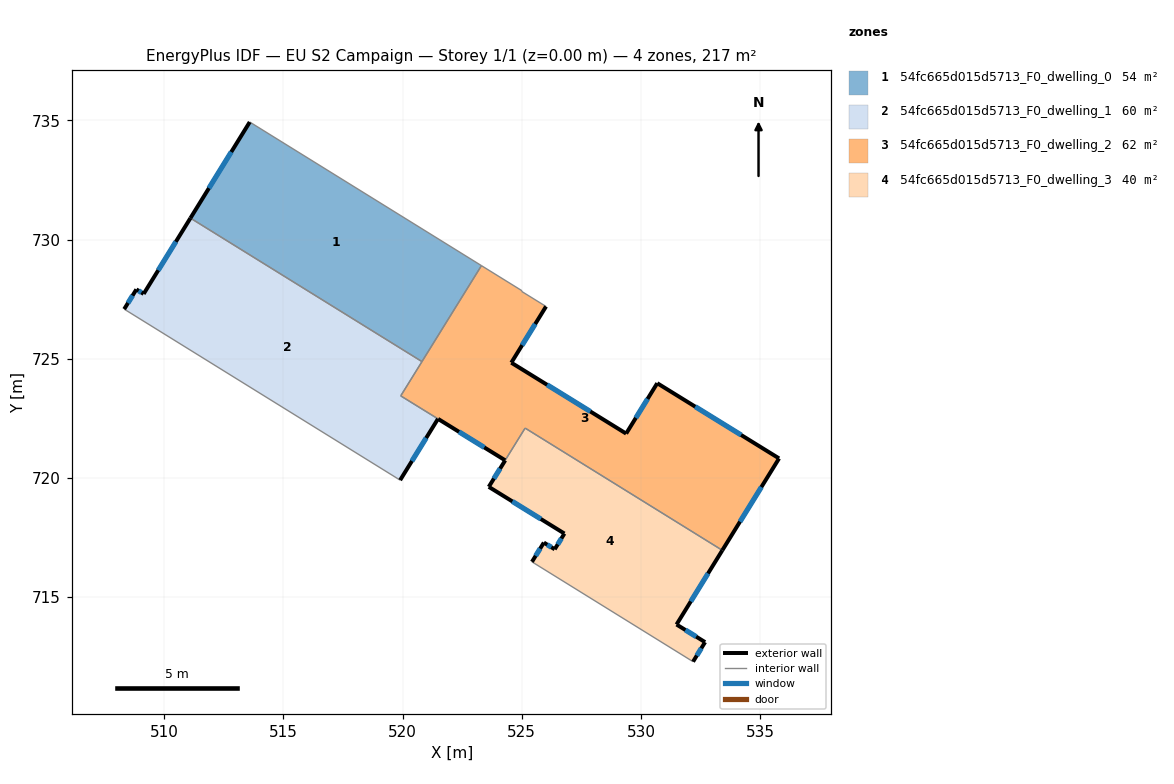
=== STOREY PLAN SPEC (per zone: floor XY polygon, exterior-wall plan segments, windows/doors) ===
zone 1: 54fc665d015d5713_F0_dwelling_0  (54.2 m²)
  floor: (523.31, 728.91) (520.81, 724.88) (511.10, 730.90) (513.59, 734.93)
  exterior wall: (513.59, 734.93) – (511.10, 730.90)  [4.7 m]
    window: (512.81, 733.67) – (511.88, 732.16)  [2.0 m²]
  interior walls: 3
zone 2: 54fc665d015d5713_F0_dwelling_1  (59.7 m²)
  floor: (520.81, 724.88) (519.92, 723.44) (521.49, 722.48) (519.90, 719.91) (508.32, 727.08) (508.83, 727.91) (509.14, 727.72) (511.10, 730.90)
  exterior wall: (508.83, 727.91) – (508.32, 727.08)  [1.0 m]
    window: (508.67, 727.65) – (508.48, 727.34)  [0.4 m²]
  exterior wall: (509.14, 727.72) – (508.83, 727.91)  [0.4 m]
    window: (509.04, 727.78) – (508.93, 727.85)  [0.2 m²]
  exterior wall: (511.10, 730.90) – (509.14, 727.72)  [3.7 m]
    window: (510.49, 729.91) – (509.75, 728.71)  [1.6 m²]
  exterior wall: (519.90, 719.91) – (521.49, 722.48)  [3.0 m]
    window: (520.39, 720.71) – (520.99, 721.68)  [1.3 m²]
  interior walls: 4
zone 3: 54fc665d015d5713_F0_dwelling_2  (62.4 m²)
  floor: (530.69, 723.97) (535.80, 720.82) (533.42, 716.96) (525.14, 722.09) (524.31, 720.74) (519.92, 723.44) (523.31, 728.91) (525.01, 727.85) (525.00, 727.83) (526.02, 727.19) (524.56, 724.83) (529.38, 721.86)
  exterior wall: (524.56, 724.83) – (526.02, 727.19)  [2.8 m]
    window: (525.02, 725.57) – (525.57, 726.46)  [1.2 m²]
  exterior wall: (529.38, 721.86) – (524.56, 724.83)  [5.7 m]
    window: (527.88, 722.79) – (526.07, 723.91)  [2.4 m²]
  exterior wall: (530.69, 723.97) – (529.38, 721.86)  [2.5 m]
    window: (530.28, 723.31) – (529.79, 722.52)  [1.1 m²]
  exterior wall: (535.80, 720.82) – (530.69, 723.97)  [6.0 m]
    window: (534.21, 721.80) – (532.28, 722.99)  [2.6 m²]
  exterior wall: (533.42, 716.96) – (535.80, 720.82)  [4.5 m]
    window: (534.16, 718.16) – (535.06, 719.62)  [1.9 m²]
  exterior wall: (521.49, 722.47) – (524.31, 720.74)  [3.3 m]
    window: (522.37, 721.93) – (523.43, 721.28)  [1.4 m²]
  interior walls: 8
zone 4: 54fc665d015d5713_F0_dwelling_3  (40.4 m²)
  floor: (533.42, 716.96) (531.50, 713.85) (532.69, 713.11) (532.19, 712.29) (525.43, 716.48) (525.93, 717.29) (526.38, 717.00) (526.79, 717.67) (523.62, 719.62) (525.15, 722.09)
  exterior wall: (526.38, 717.00) – (525.93, 717.29)  [0.5 m]
    window: (526.24, 717.09) – (526.07, 717.20)  [0.2 m²]
  exterior wall: (526.79, 717.67) – (526.38, 717.00)  [0.8 m]
    window: (526.66, 717.46) – (526.51, 717.21)  [0.3 m²]
  exterior wall: (523.62, 719.62) – (526.79, 717.67)  [3.7 m]
    window: (524.61, 719.01) – (525.80, 718.28)  [1.6 m²]
  exterior wall: (531.50, 713.85) – (533.42, 716.96)  [3.7 m]
    window: (532.09, 714.82) – (532.82, 715.99)  [1.6 m²]
  exterior wall: (532.69, 713.11) – (531.50, 713.85)  [1.4 m]
    window: (532.32, 713.34) – (531.87, 713.62)  [0.6 m²]
  exterior wall: (532.19, 712.29) – (532.69, 713.11)  [1.0 m]
    window: (532.35, 712.55) – (532.54, 712.85)  [0.4 m²]
  exterior wall: (525.93, 717.29) – (525.43, 716.48)  [0.9 m]
    window: (525.77, 717.03) – (525.59, 716.73)  [0.4 m²]
  exterior wall: (524.31, 720.74) – (523.62, 719.62)  [1.3 m]
    window: (524.09, 720.39) – (523.83, 719.97)  [0.6 m²]
  interior walls: 3

=== DERIVED (storey summary) ===
Building: EU S2 Campaign
Storey: 1 of 1  (floor level z = 0.00 m)
Storey gross floor area: 216.6 m²
Zones on this storey: 4
  - 54fc665d015d5713_F0_dwelling_0: floor 54.2 m²; exterior wall 4.7 m (14.2 m²); 1 window(s) 2.0 m²; WWR 14.2%
  - 54fc665d015d5713_F0_dwelling_1: floor 59.7 m²; exterior wall 8.1 m (24.3 m²); 4 window(s) 3.4 m²; WWR 14.2%
  - 54fc665d015d5713_F0_dwelling_2: floor 62.4 m²; exterior wall 24.8 m (74.3 m²); 6 window(s) 10.5 m²; WWR 14.2%
  - 54fc665d015d5713_F0_dwelling_3: floor 40.4 m²; exterior wall 13.3 m (40.0 m²); 8 window(s) 5.7 m²; WWR 14.2%
Zone adjacency (shared interzone walls):
  - 54fc665d015d5713_F0_dwelling_0 ↔ 54fc665d015d5713_F0_dwelling_1
  - 54fc665d015d5713_F0_dwelling_0 ↔ 54fc665d015d5713_F0_dwelling_2
  - 54fc665d015d5713_F0_dwelling_1 ↔ 54fc665d015d5713_F0_dwelling_2
  - 54fc665d015d5713_F0_dwelling_2 ↔ 54fc665d015d5713_F0_dwelling_3